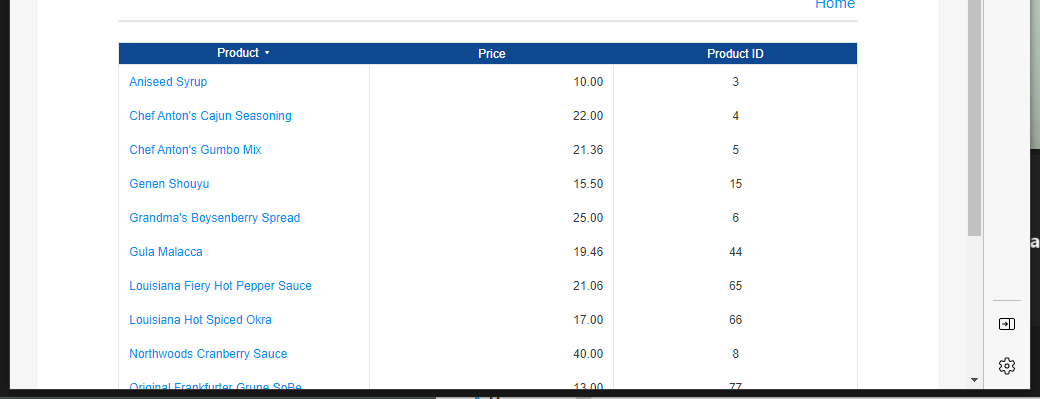
Workflow: Table

Step 1: get-text from the table 'shopping_beverages_products' in window 'Seasonings | Pega Studio Training Web Application' (msedge.exe)
